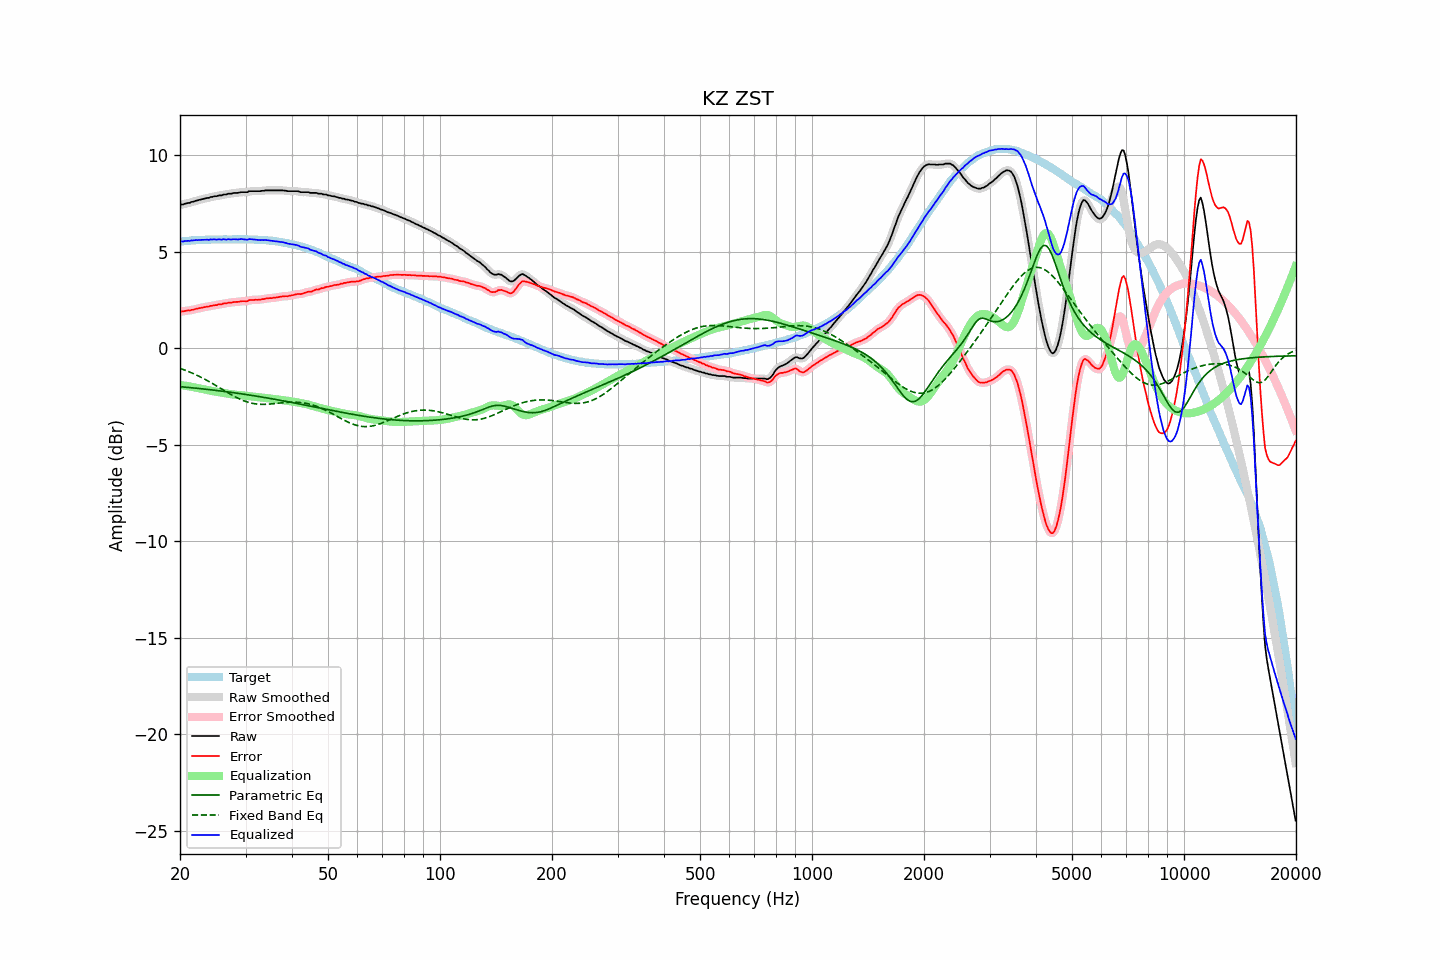

Source data for this figure (header and first rows):
frequency, raw, error, smoothed, error_smoothed, equalization, parametric_eq, fixed_band_eq, equalized_raw, equalized_smoothed, target
20.00, 7.43, 1.90, 7.43, 1.90, -1.90, -1.99, -1.04, 5.53, 5.53, 5.53
20.20, 7.46, 1.92, 7.45, 1.91, -1.91, -1.99, -1.07, 5.55, 5.54, 5.54
20.40, 7.46, 1.91, 7.47, 1.92, -1.92, -2.00, -1.10, 5.54, 5.55, 5.55
20.61, 7.50, 1.94, 7.49, 1.94, -1.93, -2.01, -1.13, 5.56, 5.56, 5.56
20.81, 7.51, 1.95, 7.51, 1.95, -1.95, -2.02, -1.16, 5.56, 5.56, 5.56
21.02, 7.54, 1.97, 7.53, 1.96, -1.96, -2.02, -1.19, 5.58, 5.57, 5.57
21.23, 7.54, 1.96, 7.55, 1.97, -1.97, -2.03, -1.23, 5.56, 5.58, 5.58
21.44, 7.59, 1.99, 7.57, 1.98, -1.99, -2.04, -1.26, 5.60, 5.58, 5.60
21.66, 7.60, 2.00, 7.60, 2.00, -2.01, -2.05, -1.30, 5.59, 5.59, 5.60
21.87, 7.63, 2.02, 7.63, 2.02, -2.02, -2.06, -1.34, 5.60, 5.60, 5.60
22.09, 7.66, 2.05, 7.65, 2.04, -2.04, -2.06, -1.37, 5.61, 5.61, 5.60
22.31, 7.67, 2.05, 7.67, 2.06, -2.06, -2.07, -1.41, 5.61, 5.61, 5.61
22.54, 7.70, 2.08, 7.69, 2.08, -2.08, -2.08, -1.45, 5.62, 5.62, 5.61
22.76, 7.72, 2.09, 7.71, 2.10, -2.10, -2.09, -1.50, 5.62, 5.62, 5.62
22.99, 7.74, 2.11, 7.74, 2.12, -2.11, -2.10, -1.54, 5.62, 5.62, 5.62
23.22, 7.76, 2.14, 7.76, 2.13, -2.13, -2.11, -1.58, 5.62, 5.63, 5.62
23.45, 7.78, 2.15, 7.77, 2.15, -2.15, -2.12, -1.63, 5.63, 5.62, 5.63
23.69, 7.80, 2.17, 7.79, 2.16, -2.16, -2.13, -1.67, 5.63, 5.63, 5.63
23.92, 7.80, 2.17, 7.81, 2.18, -2.18, -2.14, -1.72, 5.62, 5.63, 5.63
24.16, 7.85, 2.21, 7.83, 2.19, -2.19, -2.15, -1.76, 5.65, 5.64, 5.64
24.40, 7.85, 2.20, 7.85, 2.21, -2.21, -2.16, -1.81, 5.64, 5.64, 5.65
24.65, 7.88, 2.23, 7.87, 2.22, -2.23, -2.17, -1.86, 5.65, 5.65, 5.65
24.89, 7.89, 2.24, 7.88, 2.24, -2.24, -2.18, -1.91, 5.65, 5.64, 5.64
25.14, 7.89, 2.24, 7.90, 2.26, -2.25, -2.19, -1.96, 5.63, 5.65, 5.64
25.39, 7.93, 2.28, 7.91, 2.27, -2.27, -2.20, -2.01, 5.66, 5.64, 5.64
25.65, 7.93, 2.28, 7.93, 2.28, -2.28, -2.21, -2.06, 5.64, 5.64, 5.64
25.91, 7.93, 2.29, 7.95, 2.30, -2.30, -2.22, -2.11, 5.63, 5.65, 5.64
26.16, 7.98, 2.33, 7.96, 2.31, -2.31, -2.23, -2.16, 5.66, 5.64, 5.65
26.43, 7.98, 2.33, 7.98, 2.33, -2.33, -2.24, -2.21, 5.65, 5.65, 5.65
26.69, 7.98, 2.33, 7.99, 2.35, -2.34, -2.25, -2.26, 5.63, 5.65, 5.65
26.96, 8.02, 2.37, 8.00, 2.35, -2.36, -2.26, -2.31, 5.66, 5.64, 5.65
27.23, 8.02, 2.37, 8.01, 2.37, -2.37, -2.27, -2.36, 5.65, 5.65, 5.64
27.50, 8.02, 2.37, 8.03, 2.38, -2.38, -2.28, -2.40, 5.64, 5.65, 5.64
27.77, 8.05, 2.39, 8.04, 2.39, -2.39, -2.29, -2.45, 5.66, 5.65, 5.65
28.05, 8.06, 2.41, 8.05, 2.40, -2.40, -2.31, -2.50, 5.66, 5.65, 5.65
28.33, 8.06, 2.41, 8.06, 2.41, -2.41, -2.32, -2.54, 5.65, 5.65, 5.65
28.62, 8.06, 2.41, 8.06, 2.41, -2.42, -2.33, -2.58, 5.64, 5.65, 5.65
28.90, 8.08, 2.42, 8.08, 2.42, -2.42, -2.34, -2.62, 5.65, 5.65, 5.66
29.19, 8.10, 2.44, 8.09, 2.44, -2.43, -2.35, -2.66, 5.67, 5.66, 5.65
29.48, 8.10, 2.44, 8.10, 2.44, -2.44, -2.37, -2.69, 5.66, 5.66, 5.65
29.78, 8.10, 2.45, 8.09, 2.44, -2.45, -2.38, -2.73, 5.65, 5.64, 5.65
30.08, 8.10, 2.44, 8.10, 2.45, -2.46, -2.39, -2.76, 5.64, 5.64, 5.66
30.38, 8.10, 2.45, 8.11, 2.46, -2.47, -2.40, -2.78, 5.63, 5.64, 5.65
30.68, 8.15, 2.50, 8.13, 2.48, -2.48, -2.42, -2.81, 5.67, 5.65, 5.64
30.99, 8.15, 2.50, 8.14, 2.50, -2.49, -2.43, -2.83, 5.66, 5.65, 5.64
31.30, 8.15, 2.51, 8.15, 2.51, -2.50, -2.44, -2.85, 5.65, 5.65, 5.64
31.61, 8.15, 2.51, 8.15, 2.51, -2.51, -2.46, -2.87, 5.64, 5.64, 5.64
31.93, 8.15, 2.52, 8.15, 2.51, -2.52, -2.47, -2.88, 5.63, 5.63, 5.63
32.24, 8.15, 2.51, 8.14, 2.52, -2.52, -2.48, -2.89, 5.62, 5.62, 5.63
32.57, 8.15, 2.52, 8.15, 2.52, -2.53, -2.50, -2.90, 5.62, 5.62, 5.62
32.89, 8.15, 2.53, 8.15, 2.53, -2.54, -2.51, -2.90, 5.61, 5.61, 5.62
33.22, 8.17, 2.55, 8.16, 2.54, -2.55, -2.52, -2.90, 5.62, 5.61, 5.62
33.55, 8.17, 2.55, 8.17, 2.56, -2.56, -2.54, -2.90, 5.61, 5.61, 5.61
33.89, 8.19, 2.58, 8.18, 2.57, -2.57, -2.55, -2.90, 5.62, 5.61, 5.61
34.23, 8.19, 2.59, 8.19, 2.59, -2.58, -2.57, -2.90, 5.61, 5.61, 5.60
34.57, 8.19, 2.59, 8.19, 2.59, -2.59, -2.58, -2.89, 5.60, 5.60, 5.59
34.92, 8.19, 2.61, 8.19, 2.60, -2.60, -2.60, -2.89, 5.59, 5.59, 5.58
35.27, 8.19, 2.60, 8.19, 2.61, -2.61, -2.61, -2.88, 5.58, 5.58, 5.59
35.62, 8.19, 2.62, 8.19, 2.62, -2.62, -2.63, -2.87, 5.57, 5.57, 5.56
35.97, 8.19, 2.63, 8.19, 2.63, -2.63, -2.64, -2.86, 5.55, 5.55, 5.56
... 635 more rows
